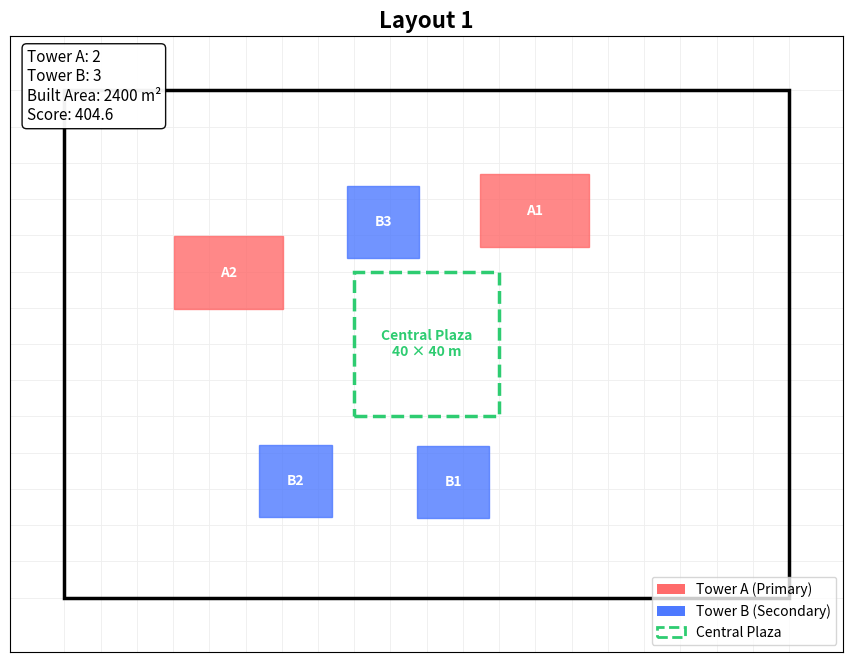
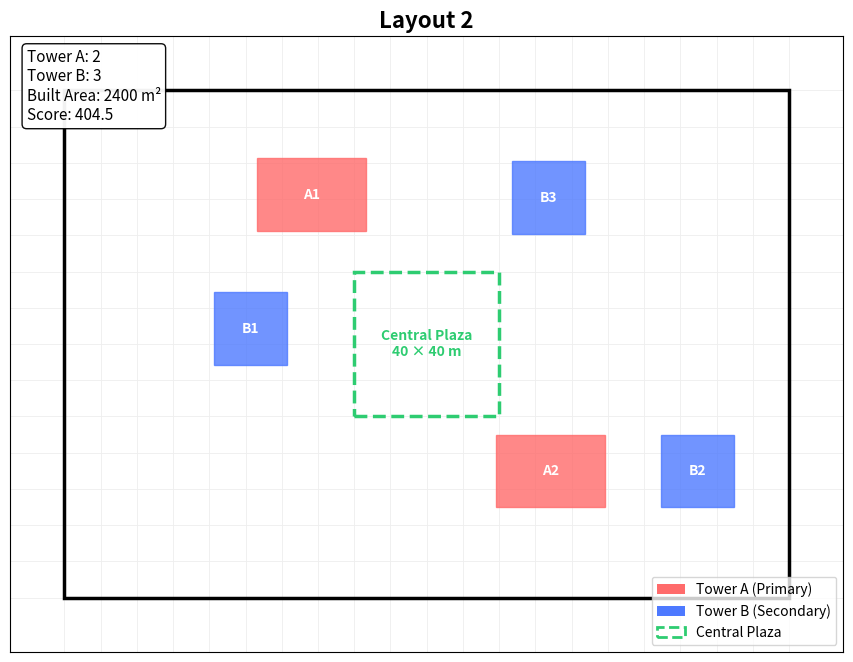
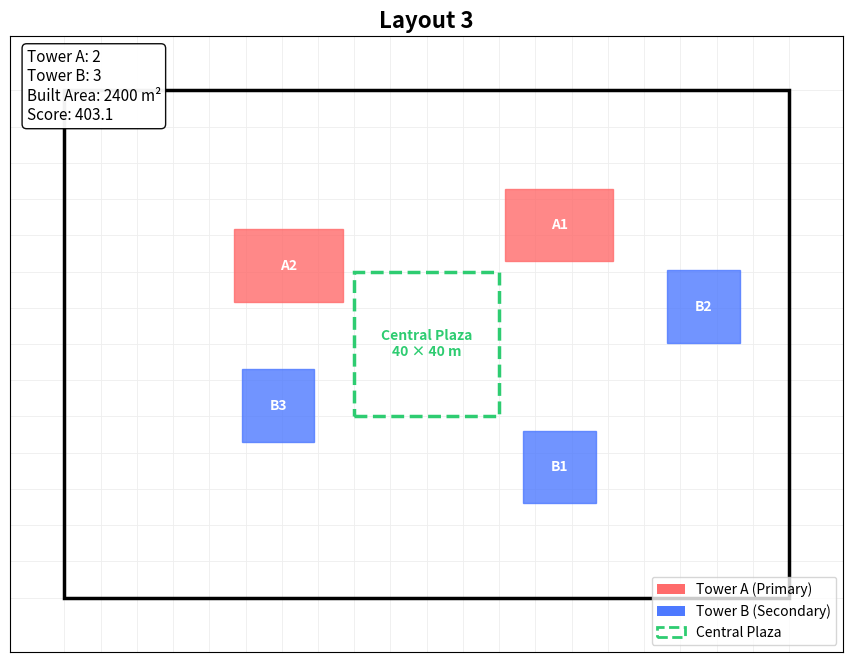

These figures' Python source, in order:
#Imports & Constants

import random
import math
import matplotlib.pyplot as plt
from matplotlib.patches import Patch


SITE_WIDTH = 200
SITE_HEIGHT = 140

TOWER_A_SIZE = (30, 20)   
TOWER_B_SIZE = (20, 20)   

BOUNDARY_BUFFER = 10
MIN_BUILDING_DISTANCE = 15
NEIGHBOR_DISTANCE = 60

PLAZA_SIZE = 40
PLAZA_X = (SITE_WIDTH - PLAZA_SIZE) / 2
PLAZA_Y = (SITE_HEIGHT - PLAZA_SIZE) / 2


#Geometry Helper Functions

def rectangles_overlap(r1, r2):
    return not (
        r1['x'] + r1['w'] <= r2['x'] or
        r2['x'] + r2['w'] <= r1['x'] or
        r1['y'] + r1['h'] <= r2['y'] or
        r2['y'] + r2['h'] <= r1['y']
    )


def rectangle_distance(r1, r2):
    dx = max(
        r2['x'] - (r1['x'] + r1['w']),
        r1['x'] - (r2['x'] + r2['w']),
        0
    )
    dy = max(
        r2['y'] - (r1['y'] + r1['h']),
        r1['y'] - (r2['y'] + r2['h']),
        0
    )
    return math.sqrt(dx * dx + dy * dy)


#Constraint Checking Function

def check_partial_constraints(buildings):
    plaza = {
        'x': PLAZA_X,
        'y': PLAZA_Y,
        'w': PLAZA_SIZE,
        'h': PLAZA_SIZE
    }

    for b in buildings:
        if rectangles_overlap(b, plaza):
            return False

    for i in range(len(buildings)):
        for j in range(i + 1, len(buildings)):
            if rectangle_distance(buildings[i], buildings[j]) < MIN_BUILDING_DISTANCE:
                return False

    return True


#Layout Generator (Search Algorithm)

def generate_layout(num_a, num_b, max_attempts=2500):
    buildings = []

    def random_building(b_type):
        w, h = TOWER_A_SIZE if b_type == 'A' else TOWER_B_SIZE
        return {
            'type': b_type,
            'w': w,
            'h': h,
            'x': random.uniform(BOUNDARY_BUFFER, SITE_WIDTH - w - BOUNDARY_BUFFER),
            'y': random.uniform(BOUNDARY_BUFFER, SITE_HEIGHT - h - BOUNDARY_BUFFER)
        }

    for b_type in ['A'] * num_a + ['B'] * num_b:
        placed = False
        for _ in range(max_attempts):
            candidate = random_building(b_type)
            if check_partial_constraints(buildings + [candidate]):
                buildings.append(candidate)
                placed = True
                break
        if not placed:
            return None

    for a in [b for b in buildings if b['type'] == 'A']:
        if not any(
            rectangle_distance(a, b) <= NEIGHBOR_DISTANCE
            for b in buildings if b['type'] == 'B'
        ):
            return None

    return buildings


#Scoring Function

def compute_score(buildings):
    total_area = sum(b['w'] * b['h'] for b in buildings)

    tower_a = [b for b in buildings if b['type'] == 'A']
    tower_b = [b for b in buildings if b['type'] == 'B']

    proximity_score = 0
    for a in tower_a:
        min_dist = min(rectangle_distance(a, b) for b in tower_b)
        proximity_score += max(0, NEIGHBOR_DISTANCE - min_dist)

    xs = [b['x'] for b in buildings]
    ys = [b['y'] for b in buildings]
    spread_penalty = (max(xs) - min(xs)) + (max(ys) - min(ys))

    score = (
        20 * len(buildings) +        
        0.03 * total_area +         
        3.0 * proximity_score -      
        0.15 * spread_penalty        
    )

    return score


#Visualization

def visualize_layout(buildings, title, score):
    fig, ax = plt.subplots(figsize=(12, 8))
    ax.set_facecolor('#ffffff')

    for x in range(0, SITE_WIDTH + 1, 10):
        ax.axvline(x, color='#eeeeee', linewidth=0.6, zorder=0)
    for y in range(0, SITE_HEIGHT + 1, 10):
        ax.axhline(y, color='#eeeeee', linewidth=0.6, zorder=0)

    ax.add_patch(
        plt.Rectangle((0, 0), SITE_WIDTH, SITE_HEIGHT,
                      fill=False, linewidth=2.5)
    )

    ax.add_patch(
        plt.Rectangle((PLAZA_X, PLAZA_Y), PLAZA_SIZE, PLAZA_SIZE,
                      fill=False, linestyle='--',
                      edgecolor='#2ecc71', linewidth=2.5)
    )
    ax.text(
        PLAZA_X + PLAZA_SIZE / 2,
        PLAZA_Y + PLAZA_SIZE / 2,
        "Central Plaza\n40 × 40 m",
        ha='center', va='center',
        fontsize=10, color='#2ecc71', fontweight='bold'
    )

    a_count, b_count = 0, 0
    built_area = 0

    for b in buildings:
        built_area += b['w'] * b['h']

        if b['type'] == 'A':
            color = '#ff6b6b'
            label = f"A{a_count+1}"
            a_count += 1
        else:
            color = '#4d79ff'
            label = f"B{b_count+1}"
            b_count += 1

        rect = plt.Rectangle(
            (b['x'], b['y']), b['w'], b['h'],
            color=color, alpha=0.8
        )
        ax.add_patch(rect)

        ax.text(
            b['x'] + b['w']/2,
            b['y'] + b['h']/2,
            label, color='white',
            fontsize=10, fontweight='bold',
            ha='center', va='center'
        )

    info = (
        f"Tower A: {a_count}\n"
        f"Tower B: {b_count}\n"
        f"Built Area: {built_area:.0f} m²\n"
        f"Score: {score:.1f}"
    )

    ax.text(
        0.02, 0.98, info,
        transform=ax.transAxes,
        va='top', fontsize=11,
        bbox=dict(boxstyle='round', facecolor='white', alpha=0.95)
    )

    legend_elements = [
        Patch(facecolor='#ff6b6b', label='Tower A (Primary)'),
        Patch(facecolor='#4d79ff', label='Tower B (Secondary)'),
        Patch(facecolor='none', edgecolor='#2ecc71',
              linestyle='--', linewidth=2, label='Central Plaza')
    ]
    ax.legend(handles=legend_elements, loc='lower right')
    ax.set_title(title, fontsize=16, fontweight='bold')
    ax.set_xlim(-15, SITE_WIDTH + 15)
    ax.set_ylim(-15, SITE_HEIGHT + 15)
    ax.set_aspect('equal')
    ax.set_xticks([])
    ax.set_yticks([])

    plt.show()


#Generate & Select Best Layouts

layouts = []

for _ in range(700):
    layout = generate_layout(num_a=2, num_b=3)
    if layout:
        layouts.append((compute_score(layout), layout))

print("Valid layouts found:", len(layouts))

layouts.sort(reverse=True, key=lambda x: x[0])
top_layouts = layouts[:3]

for i, (score, layout) in enumerate(top_layouts):
    visualize_layout(layout, f"Layout {i+1}", score)
